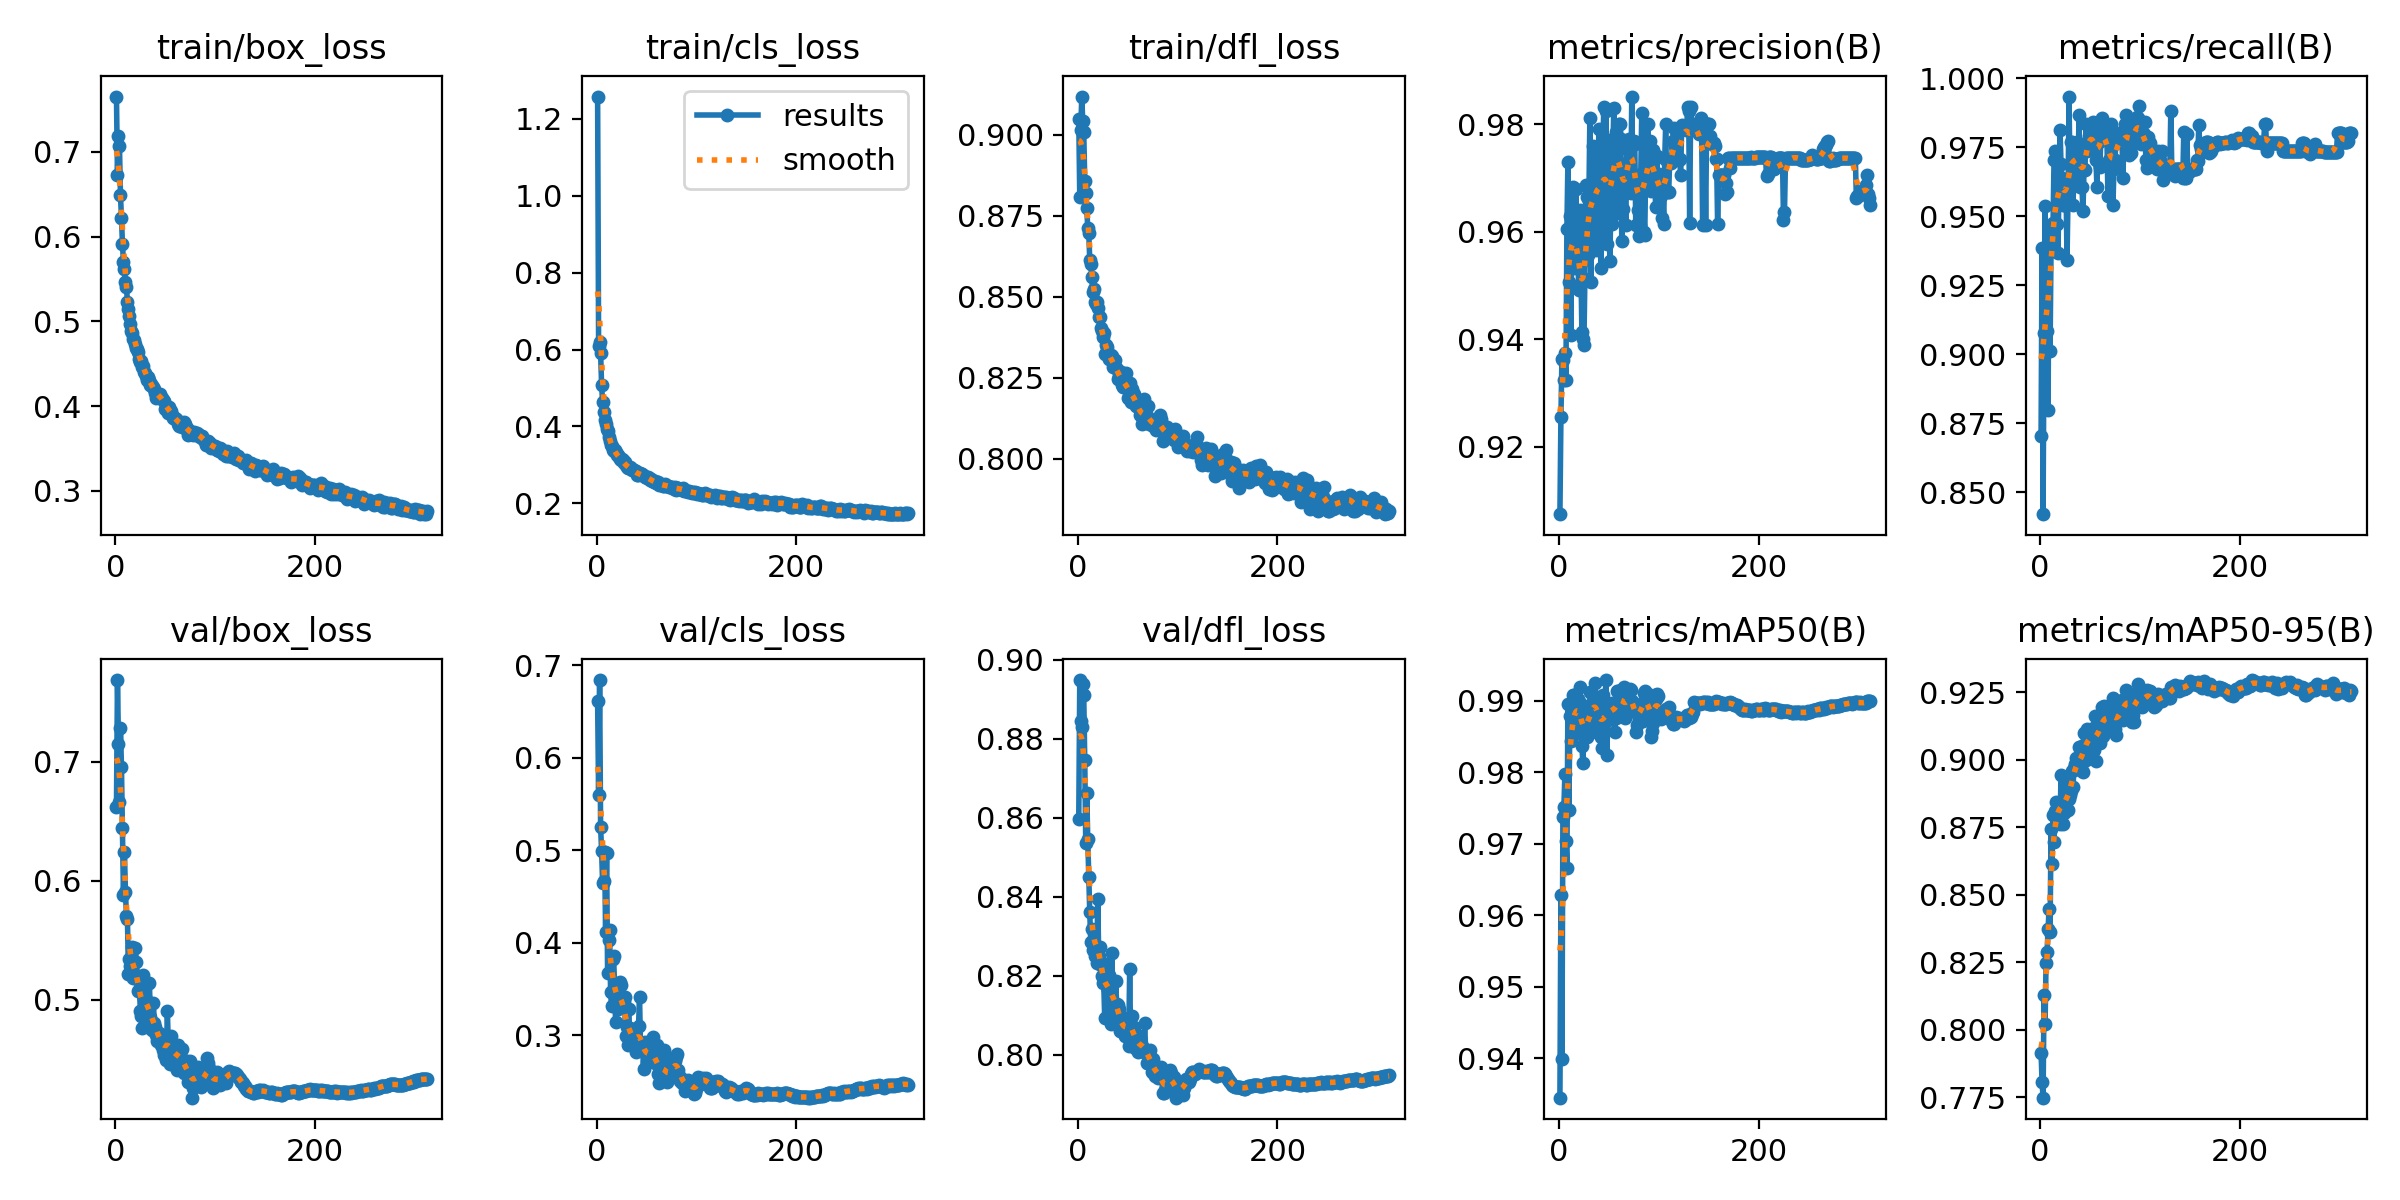

Source data for this figure (header and first rows):
epoch, time, train/box_loss, train/cls_loss, train/dfl_loss, metrics/precision(B), metrics/recall(B), metrics/mAP50(B), metrics/mAP50-95(B), val/box_loss, val/cls_loss, val/dfl_loss, lr/pg0, lr/pg1, lr/pg2
1, 45.06, 0.7651, 1.258, 0.9048, 0.9074, 0.8704, 0.9345, 0.7916, 0.6621, 0.6615, 0.8597, 0.003329, 0.003329, 0.003329
2, 81.24, 0.6728, 0.6086, 0.8809, 0.9254, 0.9386, 0.9628, 0.7808, 0.7687, 0.5594, 0.8949, 0.006656, 0.006656, 0.006656
3, 117.3, 0.7189, 0.6189, 0.9015, 0.9362, 0.8421, 0.9399, 0.7749, 0.7153, 0.6838, 0.8846, 0.009976, 0.009976, 0.009976
4, 152.8, 0.7072, 0.5909, 0.9119, 0.9362, 0.9079, 0.9737, 0.813, 0.6664, 0.5251, 0.883, 0.00997, 0.00997, 0.00997
5, 188.2, 0.6493, 0.507, 0.9042, 0.9325, 0.9537, 0.9752, 0.802, 0.7288, 0.4989, 0.894, 0.00996, 0.00996, 0.00996
6, 223.7, 0.6225, 0.4629, 0.9008, 0.9374, 0.9356, 0.9798, 0.8247, 0.6959, 0.4649, 0.8911, 0.00995, 0.00995, 0.00995
7, 259.6, 0.591, 0.438, 0.8859, 0.9325, 0.9083, 0.9704, 0.8289, 0.6447, 0.4665, 0.8747, 0.009941, 0.009941, 0.009941
8, 295.3, 0.5705, 0.4168, 0.8819, 0.9605, 0.8799, 0.9667, 0.8372, 0.5882, 0.4982, 0.8537, 0.009931, 0.009931, 0.009931
9, 331.4, 0.5613, 0.4063, 0.8774, 0.9729, 0.9441, 0.9896, 0.8447, 0.624, 0.4113, 0.8663, 0.009921, 0.009921, 0.009921
10, 367.3, 0.5459, 0.3944, 0.8712, 0.9507, 0.9013, 0.9747, 0.8361, 0.5908, 0.4965, 0.8547, 0.009911, 0.009911, 0.009911
11, 402.7, 0.5406, 0.3873, 0.8698, 0.9629, 0.9384, 0.9879, 0.8744, 0.5708, 0.3669, 0.845, 0.009901, 0.009901, 0.009901
12, 438.3, 0.5228, 0.3725, 0.8615, 0.9408, 0.9375, 0.9844, 0.8615, 0.5683, 0.4033, 0.8362, 0.009891, 0.009891, 0.009891
13, 474.1, 0.515, 0.3626, 0.8601, 0.9632, 0.9475, 0.9875, 0.8794, 0.5219, 0.4142, 0.8286, 0.009881, 0.009881, 0.009881
14, 510.4, 0.5064, 0.3524, 0.8562, 0.9684, 0.9704, 0.9908, 0.8693, 0.5344, 0.3469, 0.8318, 0.009871, 0.009871, 0.009871
15, 546.1, 0.4966, 0.3481, 0.8514, 0.9532, 0.9737, 0.9908, 0.881, 0.5282, 0.3317, 0.8265, 0.009861, 0.009861, 0.009861
16, 581.4, 0.4888, 0.3387, 0.8524, 0.9538, 0.9474, 0.9854, 0.8842, 0.523, 0.382, 0.8277, 0.009851, 0.009851, 0.009851
17, 616.3, 0.4868, 0.337, 0.8483, 0.9679, 0.9474, 0.989, 0.8771, 0.5444, 0.3854, 0.8249, 0.009842, 0.009842, 0.009842
18, 651.9, 0.4788, 0.3387, 0.8478, 0.9563, 0.9367, 0.9874, 0.881, 0.5182, 0.3535, 0.8274, 0.009832, 0.009832, 0.009832
19, 687.7, 0.4777, 0.3331, 0.8485, 0.9544, 0.9633, 0.9902, 0.884, 0.522, 0.3142, 0.8234, 0.009822, 0.009822, 0.009822
20, 723.2, 0.4738, 0.3248, 0.8465, 0.9491, 0.9814, 0.9898, 0.8763, 0.5436, 0.3359, 0.8395, 0.009812, 0.009812, 0.009812
21, 758.6, 0.4681, 0.3246, 0.8438, 0.964, 0.9689, 0.9919, 0.8942, 0.5315, 0.328, 0.825, 0.009802, 0.009802, 0.009802
22, 794.5, 0.467, 0.3201, 0.8438, 0.9541, 0.9638, 0.9895, 0.8818, 0.5176, 0.3409, 0.8274, 0.009792, 0.009792, 0.009792
23, 830.2, 0.4636, 0.3161, 0.8403, 0.9412, 0.9539, 0.9837, 0.8763, 0.5076, 0.3574, 0.8227, 0.009782, 0.009782, 0.009782
24, 866.2, 0.4559, 0.3127, 0.8393, 0.94, 0.9539, 0.9812, 0.8803, 0.5081, 0.3545, 0.8199, 0.009772, 0.009772, 0.009772
25, 901.6, 0.4521, 0.3148, 0.8377, 0.9388, 0.959, 0.9861, 0.8824, 0.4907, 0.3383, 0.8181, 0.009762, 0.009762, 0.009762
26, 936.4, 0.4535, 0.313, 0.8388, 0.9512, 0.9614, 0.9879, 0.8913, 0.4864, 0.3334, 0.8185, 0.009753, 0.009753, 0.009753
27, 970.9, 0.4468, 0.3037, 0.8324, 0.9687, 0.9342, 0.9862, 0.8912, 0.4766, 0.3358, 0.8093, 0.009743, 0.009743, 0.009743
28, 1006, 0.4471, 0.3073, 0.835, 0.9665, 0.9572, 0.9849, 0.8813, 0.5205, 0.341, 0.823, 0.009733, 0.009733, 0.009733
29, 1042, 0.44, 0.2984, 0.8345, 0.9556, 0.9934, 0.9888, 0.8855, 0.5124, 0.2993, 0.82, 0.009723, 0.009723, 0.009723
30, 1077, 0.4389, 0.2952, 0.8323, 0.9656, 0.9638, 0.986, 0.887, 0.5024, 0.3089, 0.8164, 0.009713, 0.009713, 0.009713
31, 1112, 0.4359, 0.2926, 0.8308, 0.9812, 0.977, 0.9912, 0.8883, 0.4969, 0.2901, 0.8204, 0.009703, 0.009703, 0.009703
32, 1147, 0.4312, 0.2929, 0.8308, 0.9506, 0.977, 0.9863, 0.8959, 0.4925, 0.3282, 0.8156, 0.009693, 0.009693, 0.009693
33, 1182, 0.4344, 0.2932, 0.8319, 0.9633, 0.9539, 0.9856, 0.89, 0.4768, 0.3082, 0.8078, 0.009683, 0.009683, 0.009683
34, 1217, 0.4311, 0.2911, 0.8316, 0.976, 0.9671, 0.9908, 0.8968, 0.5138, 0.3008, 0.8257, 0.009673, 0.009673, 0.009673
35, 1253, 0.4253, 0.2864, 0.8282, 0.958, 0.9758, 0.9906, 0.8983, 0.4854, 0.2998, 0.8135, 0.009663, 0.009663, 0.009663
36, 1289, 0.4263, 0.2871, 0.8292, 0.9721, 0.9704, 0.9925, 0.9008, 0.4782, 0.2926, 0.8095, 0.009654, 0.009654, 0.009654
37, 1324, 0.4241, 0.2856, 0.8303, 0.9565, 0.977, 0.99, 0.8978, 0.4746, 0.2962, 0.8115, 0.009644, 0.009644, 0.009644
38, 1359, 0.4221, 0.2843, 0.8281, 0.9758, 0.9638, 0.9873, 0.8969, 0.497, 0.2973, 0.8187, 0.009634, 0.009634, 0.009634
39, 1395, 0.4198, 0.2831, 0.8278, 0.9662, 0.9868, 0.989, 0.9045, 0.4803, 0.2823, 0.8128, 0.009624, 0.009624, 0.009624
40, 1430, 0.415, 0.2731, 0.8245, 0.9791, 0.9605, 0.9862, 0.8961, 0.4772, 0.294, 0.8126, 0.009614, 0.009614, 0.009614
41, 1466, 0.4098, 0.2747, 0.8256, 0.9681, 0.9737, 0.9889, 0.8975, 0.4703, 0.2891, 0.8116, 0.009604, 0.009604, 0.009604
42, 1501, 0.412, 0.2773, 0.8267, 0.9531, 0.9605, 0.9849, 0.905, 0.4655, 0.3103, 0.8061, 0.009594, 0.009594, 0.009594
43, 1537, 0.4144, 0.2775, 0.8268, 0.9634, 0.9518, 0.9834, 0.8953, 0.4702, 0.3414, 0.8061, 0.009584, 0.009584, 0.009584
44, 1572, 0.4113, 0.2768, 0.8228, 0.9758, 0.9671, 0.9908, 0.9098, 0.4721, 0.2865, 0.8082, 0.009574, 0.009574, 0.009574
45, 1607, 0.4139, 0.2762, 0.8222, 0.9833, 0.9667, 0.9868, 0.9056, 0.4703, 0.2909, 0.8076, 0.009564, 0.009564, 0.009564
46, 1643, 0.4093, 0.2739, 0.8221, 0.9609, 0.9836, 0.9882, 0.9, 0.4625, 0.2907, 0.8094, 0.009555, 0.009555, 0.009555
47, 1678, 0.4099, 0.2719, 0.8249, 0.9825, 0.9737, 0.9929, 0.9115, 0.4625, 0.2633, 0.8048, 0.009545, 0.009545, 0.009545
48, 1714, 0.4072, 0.268, 0.8265, 0.9576, 0.977, 0.9824, 0.9064, 0.4582, 0.2925, 0.8066, 0.009535, 0.009535, 0.009535
49, 1750, 0.406, 0.2692, 0.8237, 0.9707, 0.9791, 0.9873, 0.9083, 0.454, 0.2841, 0.8055, 0.009525, 0.009525, 0.009525
50, 1785, 0.3969, 0.2667, 0.8186, 0.977, 0.9792, 0.9893, 0.9096, 0.4581, 0.2712, 0.8065, 0.009515, 0.009515, 0.009515
51, 1820, 0.3975, 0.269, 0.8191, 0.9545, 0.977, 0.9892, 0.9112, 0.4492, 0.2888, 0.8023, 0.009505, 0.009505, 0.009505
52, 1855, 0.398, 0.2669, 0.8232, 0.9644, 0.9805, 0.9887, 0.9032, 0.4904, 0.2764, 0.8217, 0.009495, 0.009495, 0.009495
53, 1890, 0.3924, 0.261, 0.8174, 0.9614, 0.984, 0.9896, 0.9086, 0.4617, 0.2756, 0.8032, 0.009485, 0.009485, 0.009485
54, 1926, 0.3987, 0.2642, 0.8216, 0.9745, 0.9803, 0.9895, 0.9036, 0.465, 0.2831, 0.8098, 0.009475, 0.009475, 0.009475
55, 1961, 0.3942, 0.2582, 0.8204, 0.983, 0.9737, 0.9887, 0.9161, 0.4462, 0.2728, 0.8025, 0.009465, 0.009465, 0.009465
56, 1997, 0.3943, 0.2569, 0.8199, 0.9743, 0.9704, 0.9857, 0.8993, 0.4693, 0.2984, 0.8069, 0.009456, 0.009456, 0.009456
57, 2032, 0.3897, 0.2557, 0.8182, 0.9785, 0.9605, 0.9875, 0.9133, 0.4464, 0.2779, 0.8019, 0.009446, 0.009446, 0.009446
58, 2067, 0.3861, 0.2582, 0.8162, 0.9634, 0.9803, 0.9913, 0.9126, 0.4566, 0.2698, 0.8052, 0.009436, 0.009436, 0.009436
59, 2101, 0.3856, 0.254, 0.8182, 0.9706, 0.977, 0.9913, 0.9066, 0.4564, 0.2763, 0.8039, 0.009426, 0.009426, 0.009426
60, 2136, 0.3856, 0.2534, 0.8158, 0.98, 0.9679, 0.9899, 0.9062, 0.4603, 0.2893, 0.8008, 0.009416, 0.009416, 0.009416
... 252 more rows
